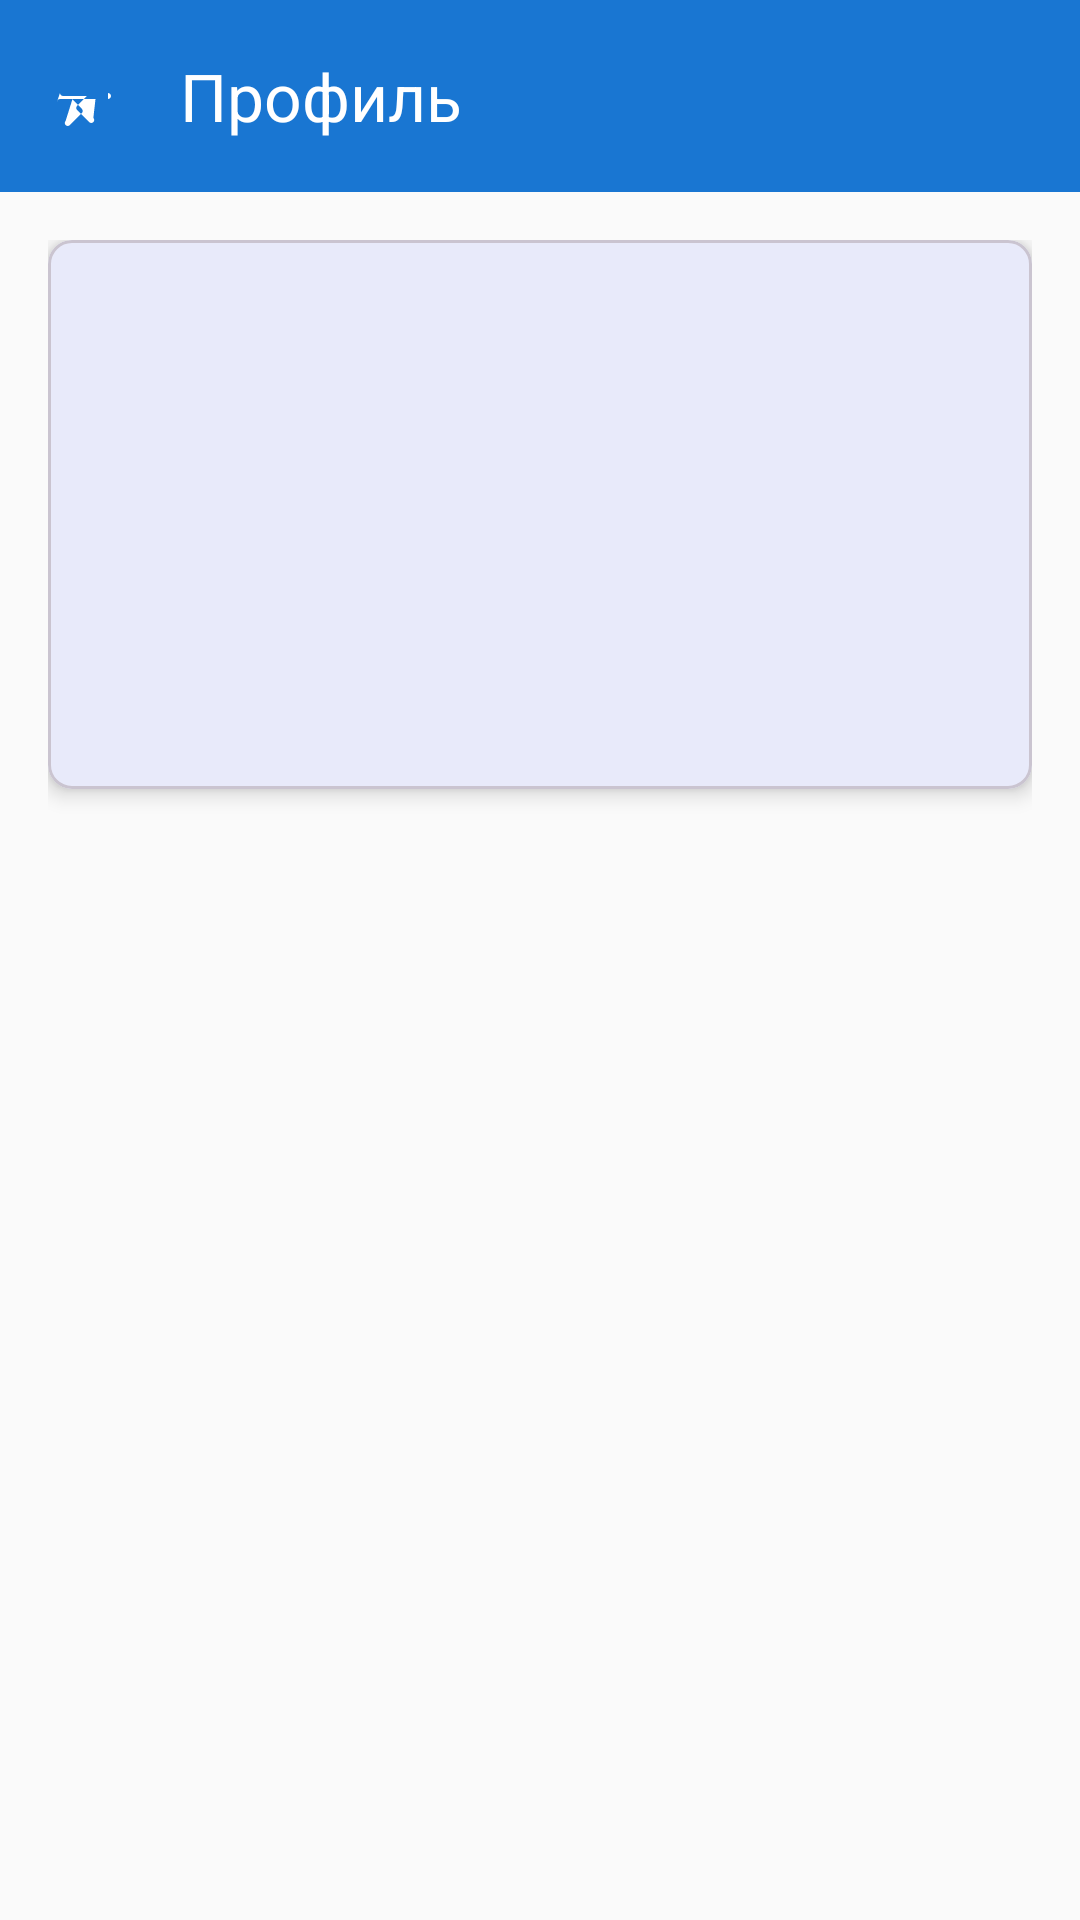

This screen was rendered from an Android layout file. Write that file and the resources it references.
<!-- AndroidManifest.xml: application theme Theme.Network_base -->
<!-- res/layout/fragment_user_profile.xml -->
<?xml version="1.0" encoding="utf-8"?>
<androidx.coordinatorlayout.widget.CoordinatorLayout xmlns:android="http://schemas.android.com/apk/res/android"
    xmlns:app="http://schemas.android.com/apk/res-auto"
    android:layout_width="match_parent"
    android:layout_height="match_parent">

    <com.google.android.material.appbar.AppBarLayout
        android:layout_width="match_parent"
        android:layout_height="wrap_content"
        android:theme="@style/Theme.NetworkBase.AppBarOverlay">

        <com.google.android.material.appbar.MaterialToolbar
            android:id="@+id/toolbar"
            android:layout_width="match_parent"
            android:layout_height="?attr/actionBarSize"
            app:title="Профиль"
            app:navigationIcon="@drawable/ic_arrow_back" />

    </com.google.android.material.appbar.AppBarLayout>

    <androidx.core.widget.NestedScrollView
        android:layout_width="match_parent"
        android:layout_height="match_parent"
        app:layout_behavior="@string/appbar_scrolling_view_behavior">

        <LinearLayout
            android:layout_width="match_parent"
            android:layout_height="wrap_content"
            android:orientation="vertical"
            android:padding="16dp">

            <com.google.android.material.card.MaterialCardView
                android:layout_width="match_parent"
                android:layout_height="wrap_content"
                android:layout_marginBottom="16dp"
                app:cardCornerRadius="8dp"
                app:cardElevation="4dp">

                <LinearLayout
                    android:layout_width="match_parent"
                    android:layout_height="wrap_content"
                    android:orientation="vertical"
                    android:padding="16dp">

                    <TextView
                        android:id="@+id/userName"
                        android:layout_width="wrap_content"
                        android:layout_height="wrap_content"
                        android:textSize="24sp"
                        android:textStyle="bold" />

                    <TextView
                        android:id="@+id/userEmail"
                        android:layout_width="wrap_content"
                        android:layout_height="wrap_content"
                        android:layout_marginTop="8dp"
                        android:textSize="16sp" />

                    <TextView
                        android:id="@+id/userRole"
                        android:layout_width="wrap_content"
                        android:layout_height="wrap_content"
                        android:layout_marginTop="8dp"
                        android:textSize="16sp"
                        android:textStyle="bold" />

                    <TextView
                        android:id="@+id/userXp"
                        android:layout_width="wrap_content"
                        android:layout_height="wrap_content"
                        android:layout_marginTop="8dp"
                        android:textSize="16sp" />

                    <TextView
                        android:id="@+id/userLevel"
                        android:layout_width="wrap_content"
                        android:layout_height="wrap_content"
                        android:layout_marginTop="8dp"
                        android:textSize="16sp" />

                </LinearLayout>
            </com.google.android.material.card.MaterialCardView>

        </LinearLayout>
    </androidx.core.widget.NestedScrollView>

</androidx.coordinatorlayout.widget.CoordinatorLayout>
<!-- resources referenced by this layout -->
<resources>
  <!-- drawable ic_arrow_back (drawable) -->
  <vector xmlns:android="http://schemas.android.com/apk/res/android"
      android:width="24dp"
      android:height="24dp"
      android:viewportWidth="24"
      android:viewportHeight="24"
      android:tint="?attr/colorControlNormal">
    <path
        android:fillColor="@android:color/white"
        android:pathData="M20,11v2H8l3.29,3.29c0.39,0.39 0.39,1.02 0,1.41l-4,4c-0.39,0.39 -1.02,0.39 -1.41,0 -0.39,-0.39 -0.39,-1.02 0,-1.41L8.17,13H20c0.55,0 1,-0.45 1,-1s-0.45,-1 -1,-1zM4,11c0,0.55 0.45,1 1,1h8l-3.29,3.29c-0.39,0.39 -0.39,1.02 0,1.41l4,4c0.39,0.39 1.02,0.39 1.41,0 0.39,-0.39 0.39,-1.02 0,-1.41L15.83,13H4c-0.55,0 -1,0.45 -1,1z"/>
  </vector>
  <style name="Theme.NetworkBase.AppBarOverlay" parent="ThemeOverlay.AppCompat.ActionBar">
          <item name="android:background">@color/primary</item>
          <item name="android:textColor">@color/white</item>
      </style>
  <style name="Theme.Network_base" parent="Theme.Material3.DayNight.NoActionBar">
          <item name="colorPrimary">@color/primary</item>
          <item name="colorPrimaryDark">@color/primary_dark</item>
          <item name="colorOnPrimary">@color/white</item>
          <item name="colorSecondary">@color/secondary</item>
          <item name="colorOnSecondary">@color/white</item>
          <item name="android:statusBarColor">@color/primary_dark</item>
          <item name="android:windowBackground">@color/background_light</item>
          
          
          <item name="toolbarStyle">@style/Widget.NetworkBase.Toolbar</item>
          
          
          <item name="bottomNavigationStyle">@style/Widget.NetworkBase.BottomNavigation</item>
      </style>
  <color name="primary">#1976D2</color>
  <color name="white">#FFFFFFFF</color>
  <color name="primary_dark">#1565C0</color>
  <color name="secondary">#FF9800</color>
  <color name="background_light">#FAFAFA</color>
  <style name="Widget.NetworkBase.Toolbar" parent="Widget.Material3.Toolbar">
          <item name="android:background">@color/primary</item>
          <item name="titleTextColor">@color/white</item>
      </style>
  <style name="Widget.NetworkBase.BottomNavigation" parent="Widget.Material3.BottomNavigationView">
          <item name="backgroundTint">@color/white</item>
          <item name="itemIconTint">@color/bottom_nav_color</item>
          <item name="itemTextColor">@color/bottom_nav_color</item>
      </style>
</resources>
